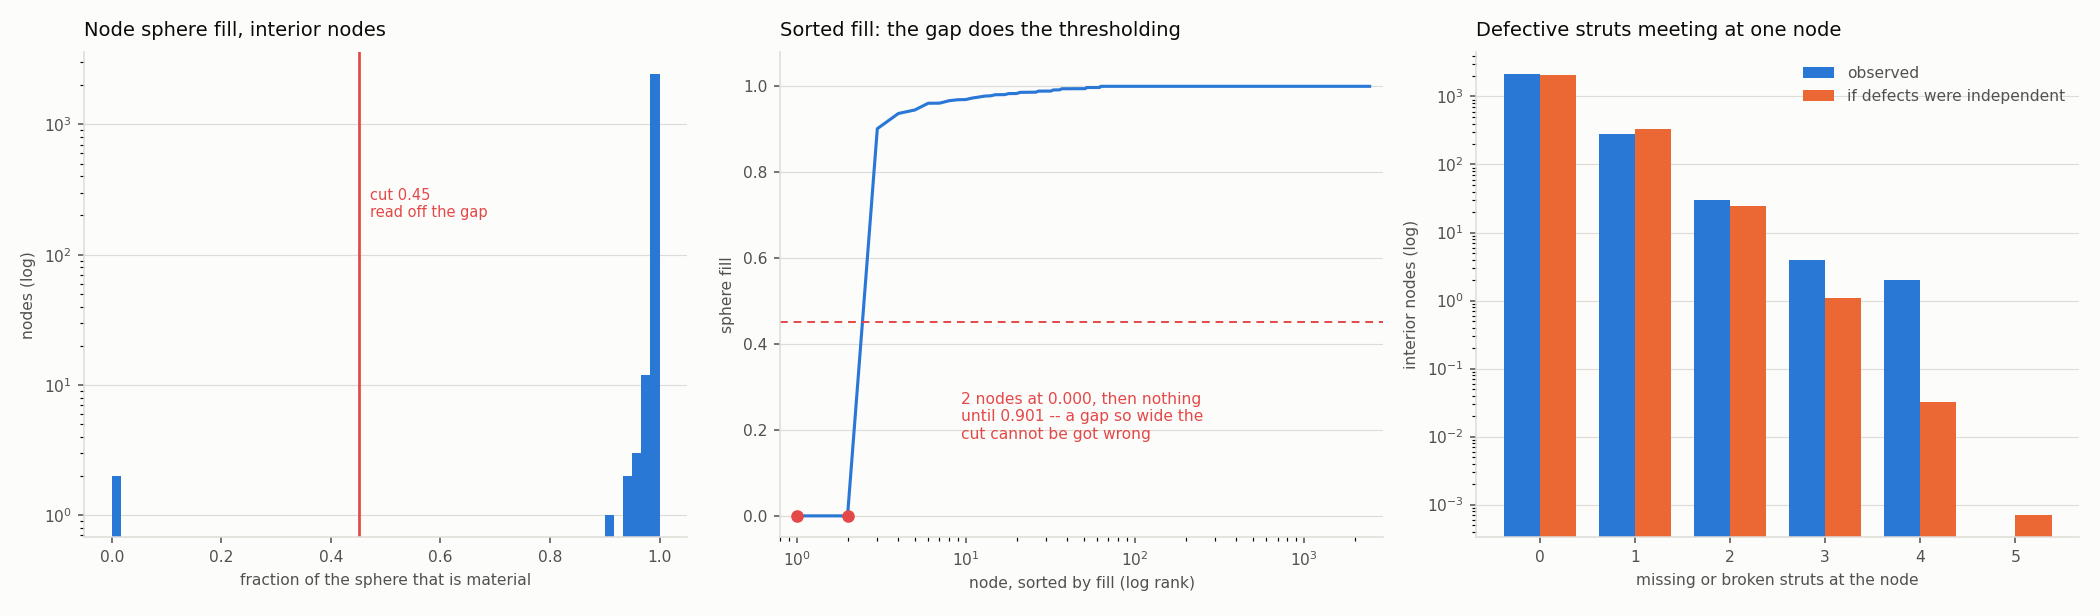

The data file committed next to this chart (first rows):
node_id, z, y, x, degree, incident_usable, incident_bad, arriving, arriving_frac, sphere_fill, missing_candidate
0, 28.86, 603.9, 65.63, 5, 4, 0, 4, 1, 0.7542, 0
1, 28.84, 682.6, 66.16, 5, 5, 0, 5, 1, 0.7703, 0
2, 28.8, 761.3, 66.69, 3, 2, 0, 2, 1, 0.0000, 0
3, 29.07, 52.9, 61.93, 3, 3, 0, 3, 1, 0.0986, 0
4, 29.04, 131.6, 62.46, 5, 5, 0, 5, 1, 0.5912, 0
5, 29.01, 210.3, 62.99, 5, 4, 0, 4, 1, 0.5882, 0
6, 28.98, 289, 63.52, 5, 4, 0, 4, 1, 0.6050, 0
7, 28.95, 367.7, 64.04, 5, 4, 0, 4, 1, 0.5797, 0
8, 29.11, 406.8, 103.3, 8, 5, 0, 5, 1, 1, 0
9, 28.92, 446.5, 64.57, 5, 4, 0, 4, 1, 0.6198, 0
10, 29.08, 485.5, 103.8, 8, 5, 0, 5, 1, 1, 0
11, 28.89, 525.2, 65.1, 5, 4, 0, 4, 1, 0.7186, 0
12, 29.05, 564.3, 104.4, 8, 5, 0, 5, 1, 1, 0
13, 29.02, 643, 104.9, 8, 6, 0, 6, 1, 1, 0
14, 28.99, 721.7, 105.4, 8, 8, 0, 8, 1, 1, 0
15, 29.23, 92, 101.2, 8, 7, 0, 7, 1, 1, 0
16, 29.2, 170.7, 101.7, 8, 5, 0, 5, 1, 1, 0
17, 29.35, 209.8, 141, 8, 2, 0, 2, 1, 1, 0
18, 29.16, 249.4, 102.2, 8, 4, 0, 4, 1, 1, 0
19, 29.32, 288.5, 141.5, 8, 2, 0, 2, 1, 1, 0
20, 29.14, 328.1, 102.8, 8, 5, 0, 5, 1, 1, 0
21, 29.29, 367.2, 142, 8, 3, 0, 3, 1, 1, 0
22, 29.26, 445.9, 142.6, 8, 3, 0, 3, 1, 1, 0
23, 29.23, 524.6, 143.1, 8, 3, 0, 3, 1, 1, 0
24, 29.2, 603.4, 143.6, 8, 4, 0, 4, 1, 1, 0
25, 29.35, 642.5, 182.9, 8, 4, 0, 4, 1, 1, 0
26, 29.17, 682.1, 144.2, 8, 5, 0, 5, 1, 1, 0
27, 29.32, 721.2, 183.4, 8, 7, 0, 7, 1, 1, 0
28, 29.14, 760.8, 144.7, 5, 3, 0, 3, 1, 0.0000, 0
29, 29.41, 52.38, 139.9, 5, 4, 0, 4, 1, 0.9222, 0
30, 29.56, 91.48, 179.2, 8, 5, 0, 5, 1, 1, 0
31, 29.38, 131.1, 140.5, 8, 5, 0, 5, 1, 1, 0
32, 29.53, 170.2, 179.7, 8, 2, 0, 2, 1, 1, 0
33, 29.5, 248.9, 180.2, 8, 2, 0, 2, 1, 1, 0
34, 29.47, 327.6, 180.8, 8, 1, 0, 1, 1, 1, 0
35, 29.62, 366.7, 220, 8, 2, 0, 2, 1, 1, 0
36, 29.44, 406.3, 181.3, 8, 2, 0, 2, 1, 1, 0
37, 29.59, 445.4, 220.6, 8, 3, 0, 3, 1, 1, 0
38, 29.41, 485, 181.8, 8, 2, 0, 2, 1, 1, 0
39, 29.56, 524.1, 221.1, 8, 3, 0, 3, 1, 1, 0
40, 29.38, 563.7, 182.4, 8, 2, 0, 2, 1, 1, 0
41, 29.53, 602.8, 221.6, 8, 4, 0, 4, 1, 1, 0
42, 29.5, 681.5, 222.1, 8, 5, 0, 5, 1, 1, 0
43, 29.47, 760.3, 222.7, 5, 3, 0, 3, 1, 0.0000, 0
44, 29.74, 51.86, 217.9, 5, 3, 0, 3, 1, 0.9479, 0
45, 29.71, 130.6, 218.5, 8, 2, 0, 2, 1, 1, 0
46, 29.86, 169.7, 257.7, 8, 2, 0, 2, 1, 1, 0
47, 29.68, 209.3, 219, 8, 2, 0, 2, 1, 1, 0
48, 29.83, 248.4, 258.2, 8, 2, 0, 2, 1, 1, 0
49, 29.65, 288, 219.5, 8, 2, 0, 2, 1, 1, 0
50, 29.8, 327.1, 258.8, 8, 0, 0, 0, -1, 1, 0
51, 29.77, 405.8, 259.3, 8, 1, 0, 1, 1, 1, 0
52, 29.74, 484.5, 259.8, 8, 2, 0, 2, 1, 1, 0
53, 29.71, 563.2, 260.4, 8, 3, 0, 3, 1, 1, 0
54, 29.87, 602.3, 299.6, 8, 3, 0, 3, 1, 1, 0
55, 29.68, 641.9, 260.9, 8, 4, 0, 4, 1, 1, 0
56, 29.84, 681, 300.1, 8, 4, 0, 4, 1, 1, 0
57, 29.65, 720.6, 261.4, 8, 6, 0, 6, 1, 1, 0
58, 29.81, 759.7, 300.7, 5, 3, 0, 3, 1, 0.0000, 0
59, 30.07, 51.35, 295.9, 5, 3, 0, 3, 1, 0.9587, 0
... 3,370 more rows
